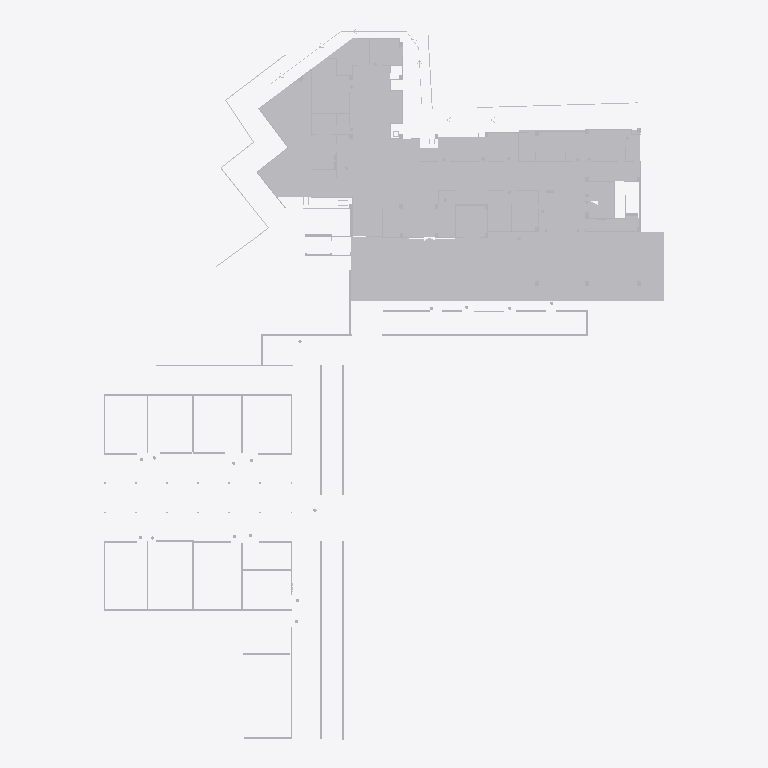
Plan cut of the same IFC building model at storey 'Default Building Storey' (level 0.00 m, cut at 1.40 m), seen from above with north up, elements coloured by IFC class (only those large enough to see are counted): 40 other elements (light grey). Cut surfaces are drawn darker.
Extent 67.0 m × 85.0 m × 5.1 m (x, y, z). Storeys (1): Default Building Storey at 0.00 m. Elements (119): 119 IfcBuildingElementProxy.

HEADER;
FILE_DESCRIPTION(('ViewDefinition [CoordinationView]'),'2;1');
FILE_NAME('','2026-07-01T19:49:27',(''),(''),'','SketchUp Pro 2015','');
FILE_SCHEMA(('IFC2X3'));
ENDSEC;
DATA;
#1=IFCPROJECT('345DCrjQDAYfgBQqJXniyp',#2,'Default Project','Description of Default Project',$,$,$,(#20),#7);
#24=IFCSITE('1SYCi6K_T4NAm_FVzaKlmT',#2,'Default Site','Description of Default Site',$,#25,$,$,.ELEMENT.,(24,28,0),(54,25,0),10.0,$,$);
#30=IFCBUILDING('1yWSgoEhjF7wb_R3XdhkSK',#2,'Default Building','Description of Default Building',$,#31,$,$,.ELEMENT.,$,$,#36);
#37=IFCBUILDINGSTOREY('3cMAwe3CfFZBfBosKRo8h5',#2,'Default Building Storey','Description of Default Building Storey',$,#38,$,$,.ELEMENT.,0.0);
#90555=IFCBUILDINGELEMENTPROXY('0UGDRa4W56WB4gzFuQqgBE',#2,'Object','Description of Object',$,#90556,#90561,$,$);
#274207=IFCBUILDINGELEMENTPROXY('0ZLciXjXX6N9LSeN4E3P4Q',#2,'Object','Description of Object',$,#274208,#274213,$,$);
#141062=IFCBUILDINGELEMENTPROXY('3S_myMTOb9bhwBAq2OzAnE',#2,'Object','Description of Object',$,#141063,#141068,$,$);
#140857=IFCBUILDINGELEMENTPROXY('20Cf9FcNf7yeFdDOX9x0zQ',#2,'Object','Description of Object',$,#140858,#140863,$,$);
#140119=IFCBUILDINGELEMENTPROXY('3$emYhW2P6XRdRGUMwCVl8',#2,'Object','Description of Object',$,#140120,#140125,$,$);
#139791=IFCBUILDINGELEMENTPROXY('3h_67SX3T6AgYTsiOlctIZ',#2,'Object','Description of Object',$,#139792,#139797,$,$);
#139996=IFCBUILDINGELEMENTPROXY('2fMAIFf2X9pOEyg8yxX3Af',#2,'Object','Description of Object',$,#139997,#140002,$,$);
#139176=IFCBUILDINGELEMENTPROXY('3BTgUjbHL8SeN8xgAjnEE7',#2,'Object','Description of Object',$,#139177,#139182,$,$);
#140488=IFCBUILDINGELEMENTPROXY('370S8nnXb2Gu3tM0ZqJFvP',#2,'Object','Description of Object',$,#140489,#140494,$,$);
#139586=IFCBUILDINGELEMENTPROXY('01aEulI19E$xO_oO8MQFoq',#2,'Object','Description of Object',$,#139587,#139592,$,$);
#139217=IFCBUILDINGELEMENTPROXY('3zs3i6t459DPt98aiV2qBF',#2,'Object','Description of Object',$,#139218,#139223,$,$);
#139750=IFCBUILDINGELEMENTPROXY('2O35PYMbn4Kg0PKv2nTW29',#2,'Object','Description of Object',$,#139751,#139756,$,$);
#140652=IFCBUILDINGELEMENTPROXY('2yruhXPa5C6xF3eLbTg3aK',#2,'Object','Description of Object',$,#140653,#140658,$,$);
#138930=IFCBUILDINGELEMENTPROXY('1XTUMfnivENuj5o7GapZv6',#2,'Object','Description of Object',$,#138931,#138936,$,$);
#139627=IFCBUILDINGELEMENTPROXY('3MXgvPrMTEovJ$trryPhax',#2,'Object','Description of Object',$,#139628,#139633,$,$);
#139709=IFCBUILDINGELEMENTPROXY('08MlUQz2D0dPn44rGNcd_e',#2,'Object','Description of Object',$,#139710,#139715,$,$);
#140611=IFCBUILDINGELEMENTPROXY('0aANnC5Ob6fRBNtLLNK6OM',#2,'Object','Description of Object',$,#140612,#140617,$,$);
#140365=IFCBUILDINGELEMENTPROXY('0BqjZNsl941P5K$OfEq5PG',#2,'Object','Description of Object',$,#140366,#140371,$,$);
#140570=IFCBUILDINGELEMENTPROXY('3szH1zkTHCauAz0TdUacy5',#2,'Object','Description of Object',$,#140571,#140576,$,$);
#140939=IFCBUILDINGELEMENTPROXY('0bUXgXeXL1RPfONY7EU5GC',#2,'Object','Description of Object',$,#140940,#140945,$,$);
#140406=IFCBUILDINGELEMENTPROXY('2qECqJMKf16xP1VIiKKFW$',#2,'Object','Description of Object',$,#140407,#140412,$,$);
#140734=IFCBUILDINGELEMENTPROXY('3xj_wHQojDQQgpMKGTe9EJ',#2,'Object','Description of Object',$,#140735,#140740,$,$);
#139832=IFCBUILDINGELEMENTPROXY('0QX2gAwAT9WB53$HiIrSVm',#2,'Object','Description of Object',$,#139833,#139838,$,$);
#140242=IFCBUILDINGELEMENTPROXY('02cqSKj9r1TAuBS7egobRg',#2,'Object','Description of Object',$,#140243,#140248,$,$);
#140283=IFCBUILDINGELEMENTPROXY('3KDdSzjaPEgBRYc5ty0So2',#2,'Object','Description of Object',$,#140284,#140289,$,$);
#140775=IFCBUILDINGELEMENTPROXY('0QgdclMk98yRV3jIN29JOE',#2,'Object','Description of Object',$,#140776,#140781,$,$);
#140980=IFCBUILDINGELEMENTPROXY('3uO1jrdrn2GAmu3cQLYIpF',#2,'Object','Description of Object',$,#140981,#140986,$,$);
#139873=IFCBUILDINGELEMENTPROXY('1DxLgg6PzFj8aohH0AF4xR',#2,'Object','Description of Object',$,#139874,#139879,$,$);
#140529=IFCBUILDINGELEMENTPROXY('2byCbjwbv0yOpF9M9q_ebX',#2,'Object','Description of Object',$,#140530,#140535,$,$);
#141021=IFCBUILDINGELEMENTPROXY('2BEPI8HrL2VB_qkVb1yjbi',#2,'Object','Description of Object',$,#141022,#141027,$,$);
#139545=IFCBUILDINGELEMENTPROXY('3JAVHd7F922gNHos4pS1Xu',#2,'Object','Description of Object',$,#139546,#139551,$,$);
#140201=IFCBUILDINGELEMENTPROXY('3I70k$spPCAOWJY1RUGrX3',#2,'Object','Description of Object',$,#140202,#140207,$,$);
#140447=IFCBUILDINGELEMENTPROXY('1HSo1rE0X6UBstfdvMB4tN',#2,'Object','Description of Object',$,#140448,#140453,$,$);
#141103=IFCBUILDINGELEMENTPROXY('2JewceMFX5UwQdAakRpV8H',#2,'Object','Description of Object',$,#141104,#141109,$,$);
#139668=IFCBUILDINGELEMENTPROXY('3MVV4BTD53VwUwjAUB2wpI',#2,'Object','Description of Object',$,#139669,#139674,$,$);
#140037=IFCBUILDINGELEMENTPROXY('3E7whQq4T7jOZ7XWYSZgYO',#2,'Object','Description of Object',$,#140038,#140043,$,$);
#139422=IFCBUILDINGELEMENTPROXY('2uCjtNTw5DuvvHHFJPnaJ0',#2,'Object','Description of Object',$,#139423,#139428,$,$);
#140898=IFCBUILDINGELEMENTPROXY('0Xt9tZ$Wv7PRJQVw6dohLq',#2,'Object','Description of Object',$,#140899,#140904,$,$);
#140693=IFCBUILDINGELEMENTPROXY('15ekKDgxHE_9UkyzGoBSAH',#2,'Object','Description of Object',$,#140694,#140699,$,$);
#140816=IFCBUILDINGELEMENTPROXY('3FVnOZlM19_9Wk_m$ruRFJ',#2,'Object','Description of Object',$,#140817,#140822,$,$);
ENDSEC;
